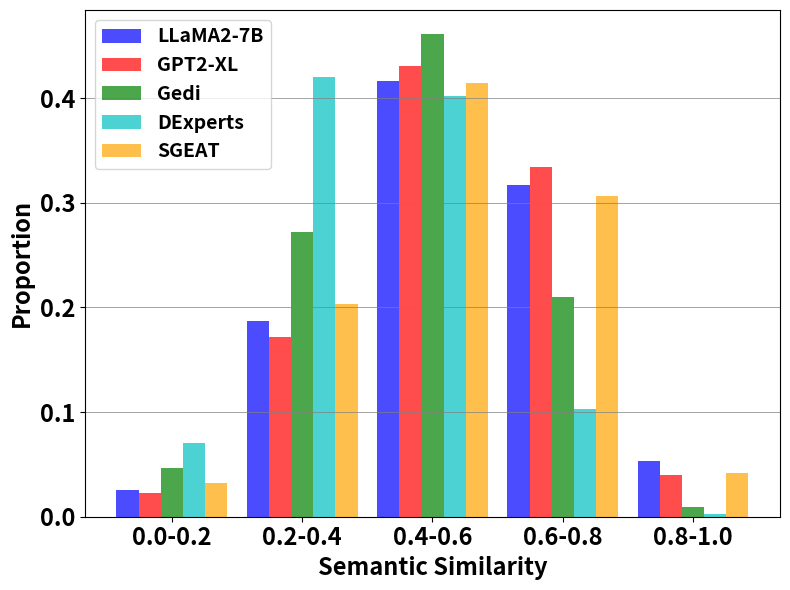

Python code for this plot: (Note: this script raises an exception after producing the figure.)
import matplotlib.pyplot as plt  
import numpy as np  

# golbal config
plt.rcParams['font.weight'] = 'bold'
bar_width = 0.17
opacity = 0.7
# fig, ax = plt.subplots(figsize=(8,6))  
similarity = [0.2, 0.4, 0.6, 0.8, 1.0]  

# llama
similarity_portion1 = [0.0253,0.1875,0.4162,0.3172,0.0534]
toxicity_gen1 = [0.4793,0.4743,0.4784,0.4804,0.5232]
toxicity_wo_gen1 = [0.1225,0.1796,0.2532,0.3463,0.4905]

# gpt2-xl
similarity_portion2 = [0.0224,0.1721,0.4305,0.3342,0.04]
toxicity_gen2 = [0.4801,0.479,0.476,0.4832,0.5394]
toxicity_wo_gen2 = [0.1186,0.1821,0.2514,0.3364,0.4944]

# dexpert
similarity_portion3 = [0.0463,0.272,0.4613,0.2097,0.0089]
toxicity_gen3 = [0.4495,0.4231,0.398,0.3784,0.398]
toxicity_wo_gen3 = [0.0471,0.062,0.0929,0.1421,0.273]

# gedi
similarity_portion4 = [0.0705,0.4207,0.4018,0.1027,0.0027]
toxicity_gen4 = [0.4494,0.451,0.3975,0.3294,0.3385]
toxicity_wo_gen4 = [0.0335,0.0458,0.0771,0.1452,0.2578]

# llama adapter
similarity_portion5 = [0.0322,0.2034,0.4148,0.3063,0.0418]
toxicity_gen5 = [0.4581,0.4717,0.4657,0.4903,0.5581]
toxicity_wo_gen5 = [0.0602,0.1314,0.2229,0.3822,0.532]

# llama_mask
similarity_portion1_mask = [0.0374,0.258,0.4224,0.2327,0.0484]
toxicity_gen1_mask = [0.1179,0.1465,0.1682,0.1929,0.1944]
toxicity_wo_gen1_mask = [0.0876,0.1166,0.1481,0.1809,0.2023]

# gpt2-xl_mask
similarity_portion2_mask = [0.0244,0.2384,0.4553,0.2422,0.0392]
toxicity_gen2_mask = [0.1525,0.1631,0.1782,0.2081,0.2043]
toxicity_wo_gen2_mask = [0.1246,0.1379,0.1579,0.1991,0.2085]

# dexpert_mask
similarity_portion3_mask = [0.0444,0.3574,0.4658,0.1256,0.0054]
toxicity_gen3_mask = [0.108,0.114,0.1147,0.1252,0.167]
toxicity_wo_gen3_mask = [0.0439,0.0505,0.0637,0.0865,0.1495]

# gedi_mask
similarity_portion4_mask = [0.0686,0.3963,0.439,0.0924,0.0015]
toxicity_gen4_mask = [0.1438,0.1325,0.1307,0.1457,0.1369]
toxicity_wo_gen4_mask = [0.0594,0.0718,0.0892,0.1167,0.128]

# llama adapter_mask
similarity_portion5_mask = [0.0526,0.1634,0.2111,0.1723,0.3978]
toxicity_gen5_mask = [0.0891,0.1141,0.1301,0.1466,0.1776]
toxicity_wo_gen5_mask = [0.0358,0.0578,0.0876,0.1247,0.1755]


index1 = np.arange(len(similarity_portion1))
  
fig, ax1 = plt.subplots(figsize=(8,6))  
  
bar1 = plt.bar(index1, similarity_portion1, bar_width, alpha=opacity, color='b', label='LLaMA2-7B')  
bar2 = plt.bar(index1 + bar_width, similarity_portion2, bar_width, alpha=opacity, color='r', label='GPT2-XL')  
bar3 = plt.bar(index1 + 2*bar_width, similarity_portion3, bar_width, alpha=opacity, color='g', label='Gedi')  
bar4 = plt.bar(index1 + 3*bar_width, similarity_portion4, bar_width, alpha=opacity, color='c', label='DExperts')  
bar5 = plt.bar(index1 + 4*bar_width, similarity_portion5, bar_width, alpha=opacity, color='orange', label='SGEAT') 


ax1.set_xlabel('Semantic Similarity', fontsize=17, fontweight='bold')  
ax1.set_ylabel('Proportion', fontsize=17, fontweight='bold')  
plt.xticks([i +2*bar_width for i in index1], ['0.0-0.2', '0.2-0.4', '0.4-0.6', '0.6-0.8', '0.8-1.0'], fontsize=17)
plt.yticks(fontsize=17)  
ax1.yaxis.grid(True, linestyle='-', linewidth=0.5, color='gray')
ax1.legend(fontsize=14, loc='upper left')  
  
plt.tight_layout() 
plt.savefig("save_figs/half_semantic_proportion_all.png") 
# plt.show()  
